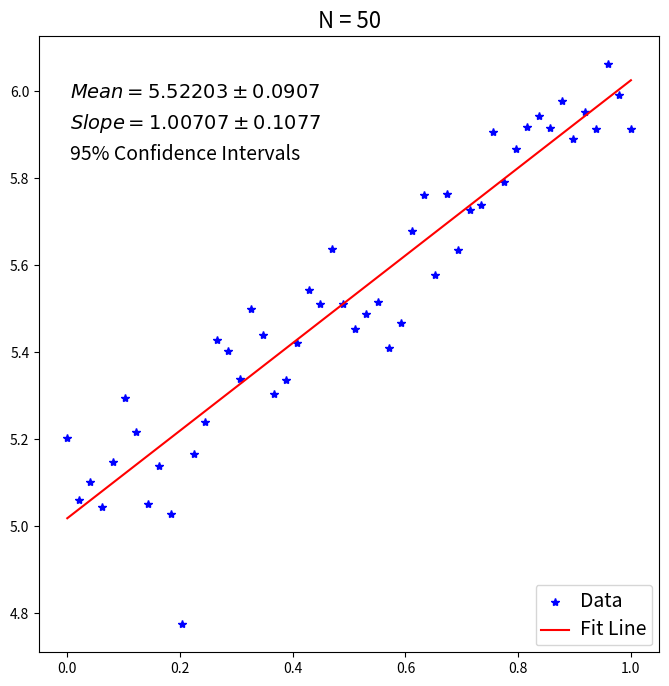

The matplotlib source for this figure:
"""
Code to test fitting a line to some points, including the 95% confidence
interval on both the mean and the slope
"""

import numpy as np
from scipy import stats
import matplotlib.pyplot as plt

# make some data to fit
N = 50
x = np.linspace(0,1,N)
y_0 = 5 # y-intercept
dydx = 1 # slope
y_std = .1
y_noise = y_std * np.random.randn(N)
# original points
y = dydx*x + y_0 + y_noise

# Fit the line, following Emery and Thomson (1998) 3.12.4
#
# first make the input arrays
Y = y.reshape(N,1)
X = np.concatenate( (np.ones((N,1)), x.reshape(N,1)), axis=1)
# then do the fit
B = np.linalg.inv(X.T @ X) @ (X.T @ Y) # @ is matrix multiplication
# and unpask the result
yy_0 = B[0,0] # y-intercept
dyydx = B[1,0] # slope
# fit line
yy = dyydx*x + yy_0

# Calculate the 95% confidence interval for the mean and trend
# NOTE the call to the inverse cumulative Student's t-distribution:
# stats.t.ppf(1-.025,100) which is identical to MATLAB tinv(1-.025,100).
ci_pct = 95 # Confidence interval %
ci_fac = (1 - ci_pct/100)/2 # = 0.025 for ci_pct = 95
s_eps = np.sqrt(((y-yy)**2).sum()/(N-2)) # standard error of the estimate
s_x = x.std(ddof=1)
s_y = y.std(ddof=1)
# Condidence interval on mean: Emery and Thomson (3.8.6)
ci_mean = s_y * stats.t.ppf(1-ci_fac,N-1) / np.sqrt(N)
# Confidence interval on slope: Emery and Thomson (3.15.12b) w/typo corrected
ci_trend = s_eps * stats.t.ppf(1-ci_fac,N-2) / np.sqrt((N-1)*s_x*s_x)

# Alternatively, fit the line using python tools
BB = np.polyfit(x,y,1)
dyydx_alt = BB[0] # slope
yy0_alt = BB[1] # y-intercept
# RESULT: these are identical to the y-intercept and slope
# that I calculate from scratch above.

# plotting
fs = 14
plt.close('all')
fig = plt.figure(figsize=(8,8))
ax = fig.add_subplot(111)
ax.plot(x, y, '*b', label='Data')
ax.plot(x, yy, '-r', label='Fit Line')
lh = ax.legend(loc='lower right')
plt.setp(ax.get_legend().get_texts(), fontsize=fs) 
ax.text(.05, .9, '$Mean = %0.5f \pm %0.4f$' % (y.mean(), ci_mean),
    transform=ax.transAxes, size=fs)
ax.text(.05, .85, '$Slope = %0.5f \pm %0.4f$' % (dyydx, ci_trend),
    transform=ax.transAxes, size=fs)
ax.text(.05, .8, '95% Confidence Intervals',
    transform=ax.transAxes, size=fs)
ax.set_title('N = %d' % (N), size=fs+2)
plt.show()
